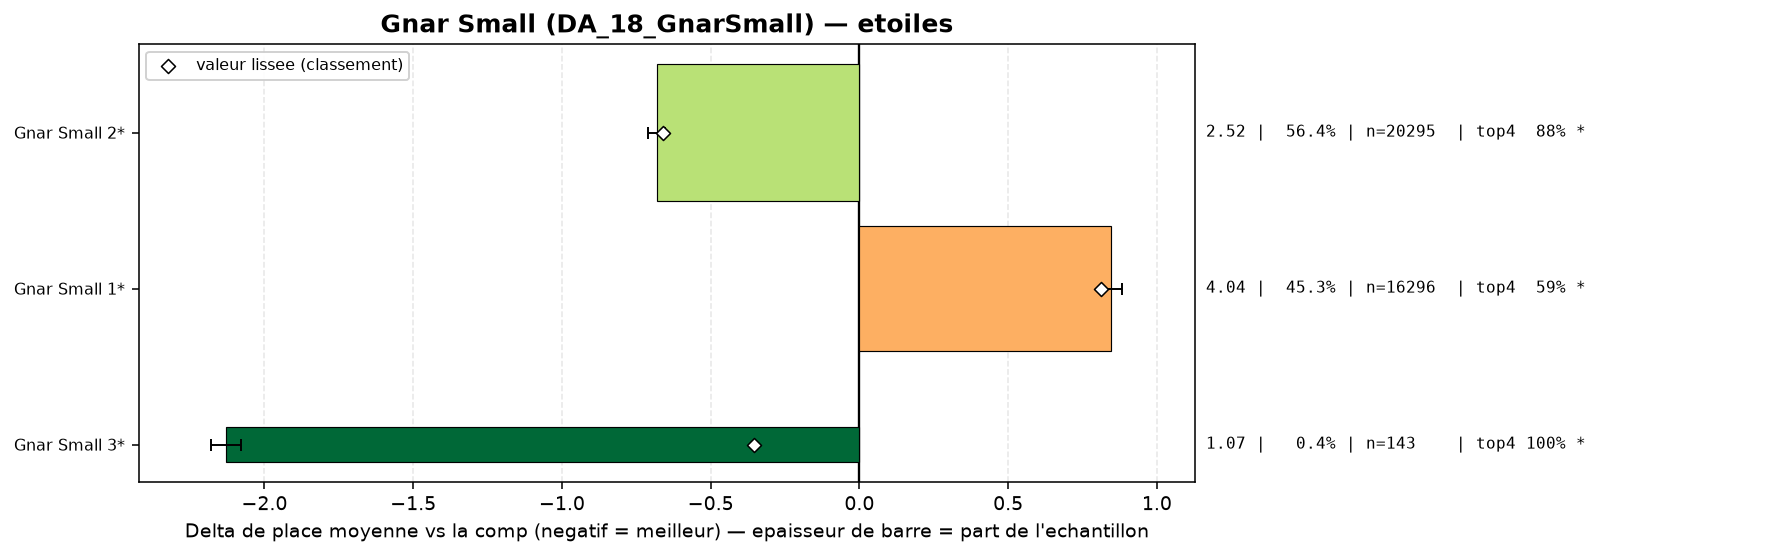

Data behind this chart, as committed beside it:
group, label, n, share, avg_place, shrunk_avg, score, d_avg, d_avg_pess, impact, d_top4, win, top2, top4, sd, z, p, significant
populaire, Gnar Small 2*, 20295, 0.5644, 2.516, 2.539, -0.659, -0.682, -0.653, 0.372, 0.1265, 0.3224, 0.6099, 0.8765, 1.584, -45.28, 0.0, True
populaire, Gnar Small 3*, 143, 0.003977, 1.07, 2.845, -0.353, -2.128, -2.078, 0.0014, 0.25, 0.9371, 0.993, 1.0, 0.281, -83.08, 0.0, True
populaire, Gnar Small 1*, 16296, 0.4532, 4.045, 4.009, 0.811, 0.847, 0.811, -0.3677, -0.1557, 0.1086, 0.2591, 0.5943, 1.978, 45.71, 0.0, True
